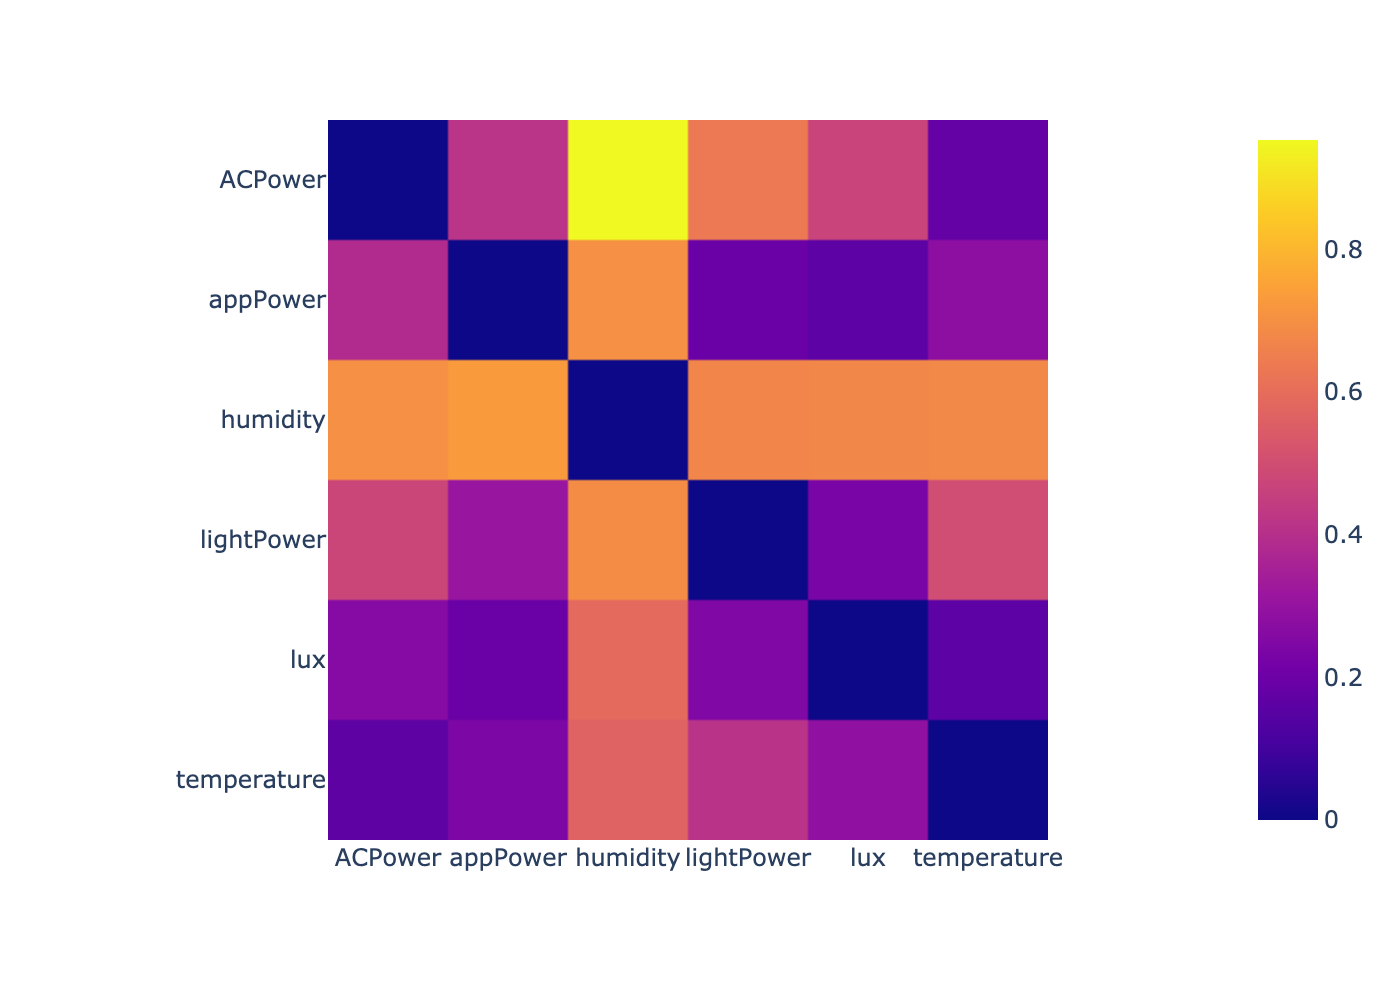

The file beside this chart, header and first rows:
, ACPower, lightPower, appPower, temperature, humidity, lux
0, -1000, 0.631, 0.4136, 0.1791, 0.9531, 0.4671
1, 0.4747, -1000, 0.3057, 0.4999, 0.6894, 0.2321
2, 0.3844, 0.1937, -1000, 0.281, 0.6999, 0.1623
3, 0.1642, 0.4103, 0.2387, -1000, 0.5669, 0.2872
4, 0.6999, 0.6723, 0.729, 0.6807, -1000, 0.6754
5, 0.2591, 0.2461, 0.19, 0.1612, 0.5879, -1000
